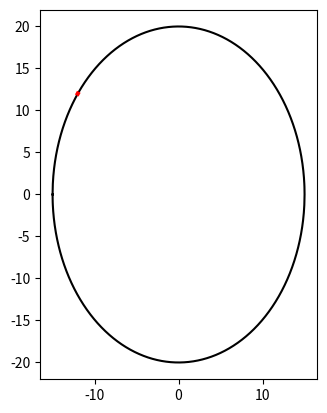

Reproduce this figure in Python.
import numpy as np
import matplotlib.pyplot as plt
import copy


#同test.py
def elliptic(a, b):
    x = np.linspace(0, a, 1000)
    y = b * np.sqrt(1 - (x ** 2 / a ** 2))
    y1 = copy.deepcopy(y)
    x1 = copy.copy(x)
    y1 = y1[::-1]
    x1 = -x1
    x1 = x1[::-1]
    x = np.hstack((x1, x))
    y = np.hstack((y1, y))
    x1 = copy.copy(x)
    y1 = copy.copy(y)
    x1 = -x1
    y1 = -y1
    x = np.hstack((x, x1))
    y = np.hstack((y, y1))
    return x, y


x, y = elliptic(15, 20)

index = 0
index1 = 0
num = 1000000
x1 = [-12, -12, 9, 11]
y1 = [-13, 12, 14, -6]
for j in range(4):
    for i in range(4000):
        num1 = np.sqrt((x1[j] - x[i]) ** 2 + (y1[j] - y[i]) ** 2)
        if num1 < num:
            num = num1
            index1 = i
            index = j

print(num, x[index1],y[index1])

ax = plt.gca()
ax.set_aspect(1)
plt.plot(x, y, color='black')
plt.plot([x1[index], x[index1]], [y1[index], y[index1]], color='red', linewidth=3)
plt.show()
